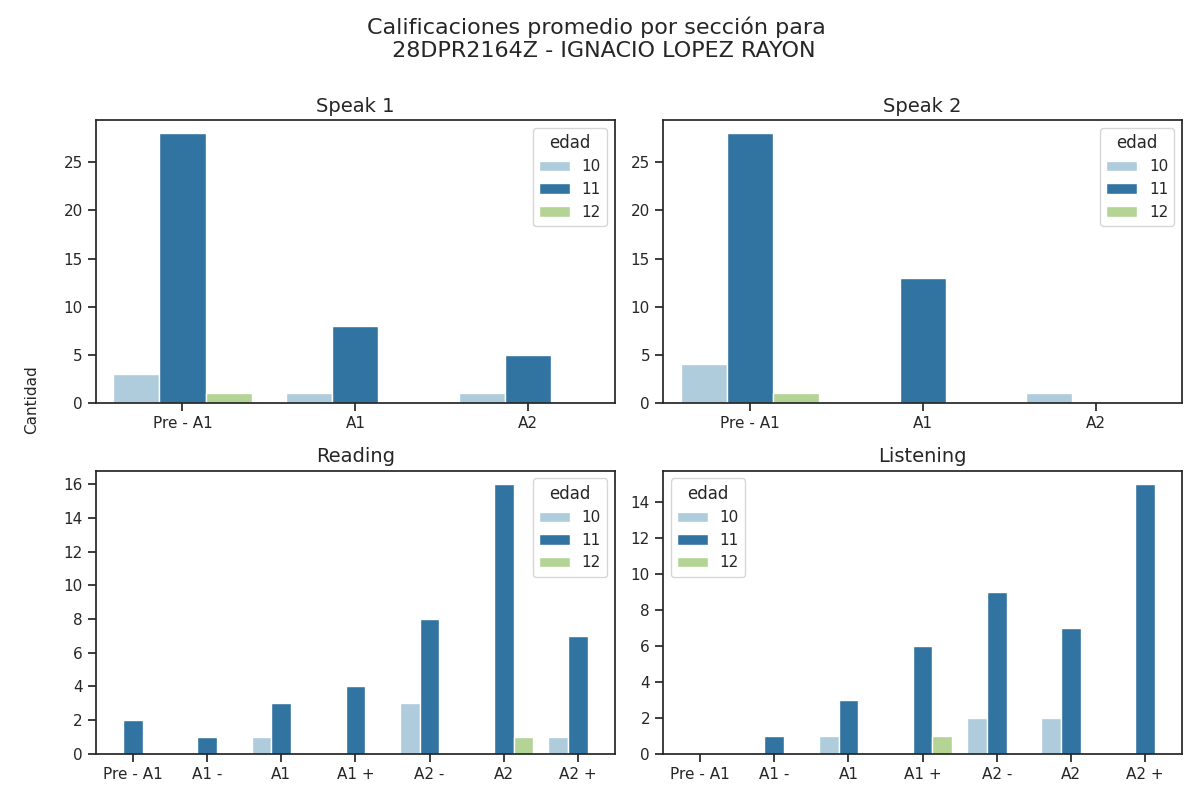

The file beside this chart, header and first rows:
seccion, calificacion, cantidad, edad
speak 1, Pre - A1, 28, 11
speak 1, A1, 8, 11
speak 1, A2, 5, 11
speak 2, Pre - A1, 28, 11
speak 2, A1, 13, 11
speak 2, A2, 0, 11
reading, Pre - A1, 2, 11
reading, A1 -, 1, 11
reading, A1, 3, 11
reading, A1 +, 4, 11
reading, A2 -, 8, 11
reading, A2, 16, 11
reading, A2 +, 7, 11
listening, Pre - A1, 0, 11
listening, A1 -, 1, 11
listening, A1, 3, 11
listening, A1 +, 6, 11
listening, A2 -, 9, 11
listening, A2, 7, 11
listening, A2 +, 15, 11
speak 1, Pre - A1, 3, 10
speak 1, A1, 1, 10
speak 1, A2, 1, 10
speak 2, Pre - A1, 4, 10
speak 2, A1, 0, 10
speak 2, A2, 1, 10
reading, Pre - A1, 0, 10
reading, A1 -, 0, 10
reading, A1, 1, 10
reading, A1 +, 0, 10
reading, A2 -, 3, 10
reading, A2, 0, 10
reading, A2 +, 1, 10
listening, Pre - A1, 0, 10
listening, A1 -, 0, 10
listening, A1, 1, 10
listening, A1 +, 0, 10
listening, A2 -, 2, 10
listening, A2, 2, 10
listening, A2 +, 0, 10
speak 1, Pre - A1, 1, 12
speak 1, A1, 0, 12
speak 1, A2, 0, 12
speak 2, Pre - A1, 1, 12
speak 2, A1, 0, 12
speak 2, A2, 0, 12
reading, Pre - A1, 0, 12
reading, A1 -, 0, 12
reading, A1, 0, 12
reading, A1 +, 0, 12
reading, A2 -, 0, 12
reading, A2, 1, 12
reading, A2 +, 0, 12
listening, Pre - A1, 0, 12
listening, A1 -, 0, 12
listening, A1, 0, 12
listening, A1 +, 1, 12
listening, A2 -, 0, 12
listening, A2, 0, 12
listening, A2 +, 0, 12
